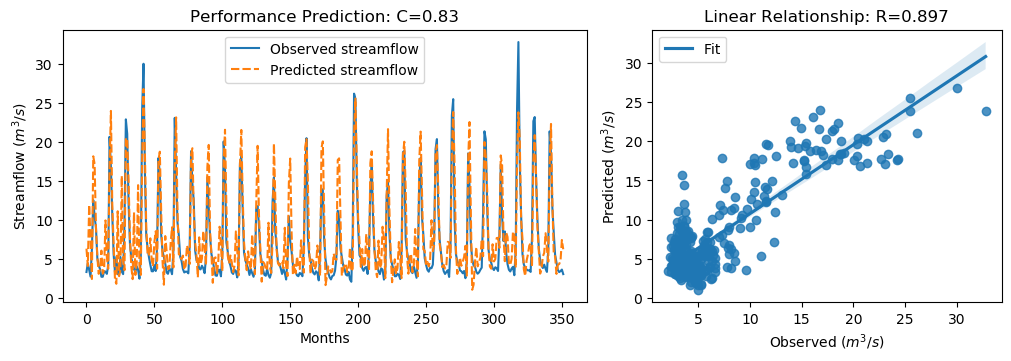

Data behind this chart, as committed beside it:
y_true, y_pred, y_true_scaled, y_pred_scaled
3.34, 6.328, -0.6058, -0.181
4.47, 4.107, -0.4451, -0.4967
3.61, 11.95, -0.5674, 0.6188
2.75, 7.554, -0.6897, -0.006605
6.28, 2.443, -0.1878, -0.7332
12.55, 18.16, 0.7036, 1.501
10.44, 17.16, 0.4036, 1.359
9.01, 8.963, 0.2003, 0.1936
5.12, 5.32, -0.3527, -0.3243
4.16, 3.106, -0.4892, -0.639
3.72, 3.752, -0.5518, -0.5472
2.73, 6.079, -0.6925, -0.2163
2.73, 3.125, -0.6925, -0.6364
3.43, 3.582, -0.593, -0.5713
3.4, 9.947, -0.5972, 0.3335
3.1, 5.243, -0.6399, -0.3353
4.17, 3.748, -0.4878, -0.5478
20.66, 16.83, 1.857, 1.312
16.78, 23.97, 1.305, 2.327
10.67, 11.98, 0.4363, 0.6229
5.59, 6.813, -0.2859, -0.112
3.31, 2.324, -0.61, -0.7502
5.26, 1.829, -0.3328, -0.8206
3.05, 11.12, -0.647, 0.5008
3.04, 2.812, -0.6484, -0.6808
5.26, 3.587, -0.3328, -0.5707
3.41, 15.66, -0.5958, 1.146
3.07, 4.752, -0.6442, -0.405
9.62, 3.574, 0.2871, -0.5725
22.89, 20.52, 2.174, 1.837
21.04, 20.31, 1.911, 1.807
12.14, 14.99, 0.6453, 1.05
7.0, 7.832, -0.08543, 0.03284
5.08, 4.062, -0.3584, -0.5032
4.58, 2.427, -0.4295, -0.7356
3.72, 10.99, -0.5518, 0.4818
3.3, 2.966, -0.6115, -0.6589
4.07, 4.523, -0.502, -0.4376
3.64, 14.46, -0.5631, 0.9756
2.49, 4.191, -0.7266, -0.4848
5.3, 2.967, -0.3271, -0.6588
24.2, 17.62, 2.36, 1.425
30.01, 26.78, 3.186, 2.727
16.39, 18.88, 1.25, 1.604
8.01, 9.121, 0.05817, 0.2162
6.41, 5.544, -0.1693, -0.2924
5.24, 5.434, -0.3357, -0.308
4.29, 7.656, -0.4707, 0.007793
3.44, 4.91, -0.5916, -0.3826
3.43, 4.057, -0.593, -0.5039
4.22, 7.163, -0.4807, -0.06226
3.47, 8.563, -0.5873, 0.1368
6.6, 3.77, -0.1423, -0.5447
17.94, 17.67, 1.47, 1.431
15.85, 18.75, 1.173, 1.585
8.14, 11.16, 0.07665, 0.5066
6.0, 4.749, -0.2276, -0.4054
5.26, 1.712, -0.3328, -0.8373
4.42, 7.944, -0.4522, 0.04884
3.28, 6.028, -0.6143, -0.2236
... 292 more rows
